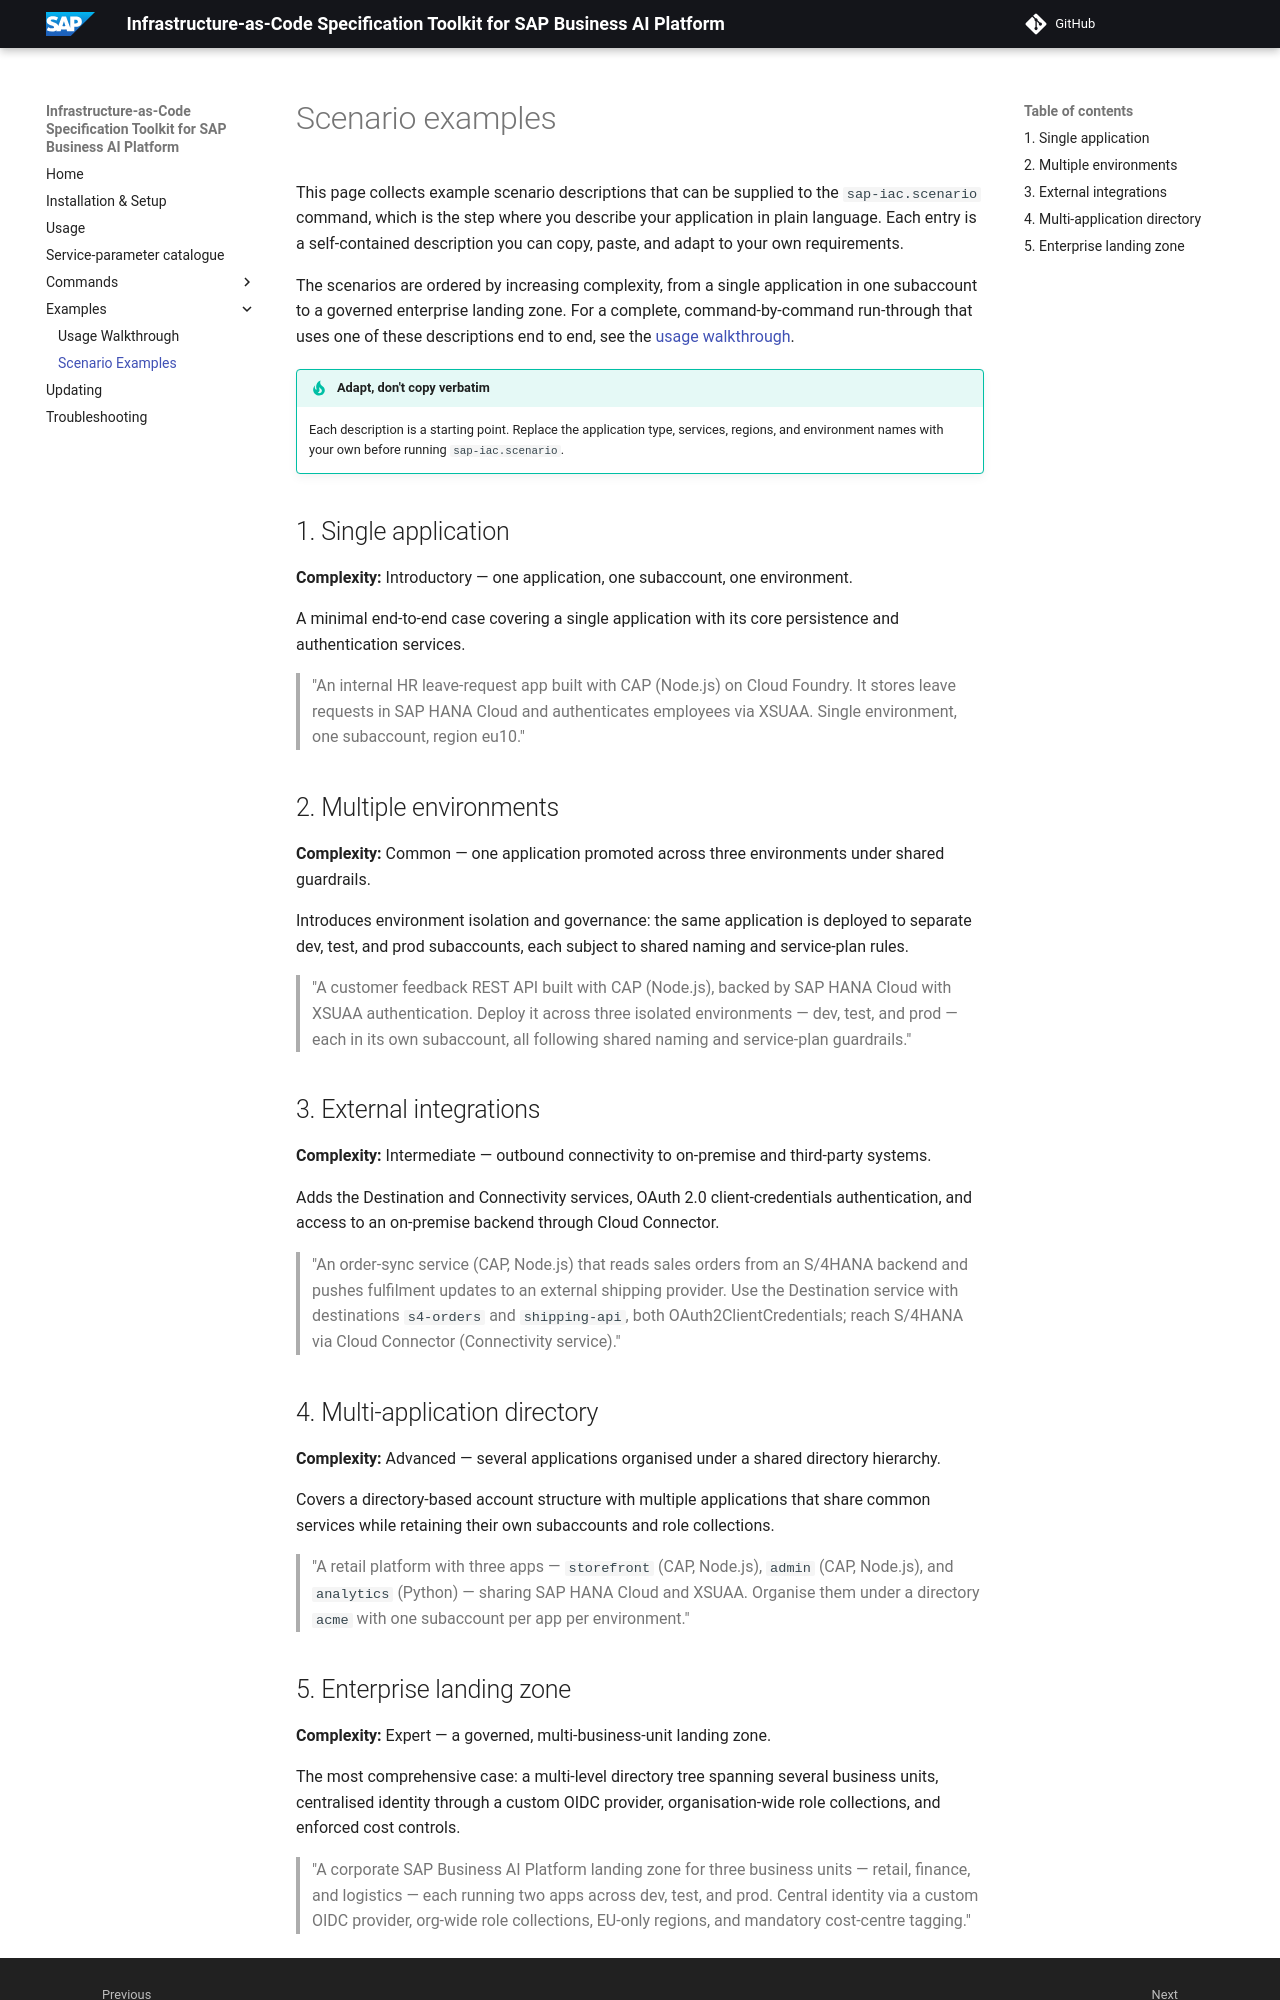

repository: SAP/iac-spec-kit-for-sap-business-ai-platform · page: scenarios/index.html · generator: mkdocs

# Scenario examples

This page collects example scenario descriptions that can be supplied to the `sap-iac.scenario` command, which is the step where you describe your application in plain language. Each entry is a self-contained description you can copy, paste, and adapt to your own requirements.

The scenarios are ordered by increasing complexity, from a single application in one subaccount to a governed enterprise landing zone. For a complete, command-by-command run-through that uses one of these descriptions end to end, see the [usage walkthrough](walkthrough.md).

!!! tip "Adapt, don't copy verbatim"
    Each description is a starting point. Replace the application type, services, regions, and environment names with your own before running `sap-iac.scenario`.

## 1. Single application

**Complexity:** Introductory — one application, one subaccount, one environment.

A minimal end-to-end case covering a single application with its core persistence and authentication services.

> "An internal HR leave-request app built with CAP (Node.js) on Cloud Foundry. It stores leave requests in SAP HANA Cloud and authenticates employees via XSUAA. Single environment, one subaccount, region eu10."

## 2. Multiple environments

**Complexity:** Common — one application promoted across three environments under shared guardrails.

Introduces environment isolation and governance: the same application is deployed to separate dev, test, and prod subaccounts, each subject to shared naming and service-plan rules.

> "A customer feedback REST API built with CAP (Node.js), backed by SAP HANA Cloud with XSUAA authentication. Deploy it across three isolated environments — dev, test, and prod — each in its own subaccount, all following shared naming and service-plan guardrails."

## 3. External integrations

**Complexity:** Intermediate — outbound connectivity to on-premise and third-party systems.

Adds the Destination and Connectivity services, OAuth 2.0 client-credentials authentication, and access to an on-premise backend through Cloud Connector.

> "An order-sync service (CAP, Node.js) that reads sales orders from an S/4HANA backend and pushes fulfilment updates to an external shipping provider. Use the Destination service with destinations `s4-orders` and `shipping-api`, both OAuth2ClientCredentials; reach S/4HANA via Cloud Connector (Connectivity service)."

## 4. Multi-application directory

**Complexity:** Advanced — several applications organised under a shared directory hierarchy.

Covers a directory-based account structure with multiple applications that share common services while retaining their own subaccounts and role collections.

> "A retail platform with three apps — `storefront` (CAP, Node.js), `admin` (CAP, Node.js), and `analytics` (Python) — sharing SAP HANA Cloud and XSUAA. Organise them under a directory `acme` with one subaccount per app per environment."
